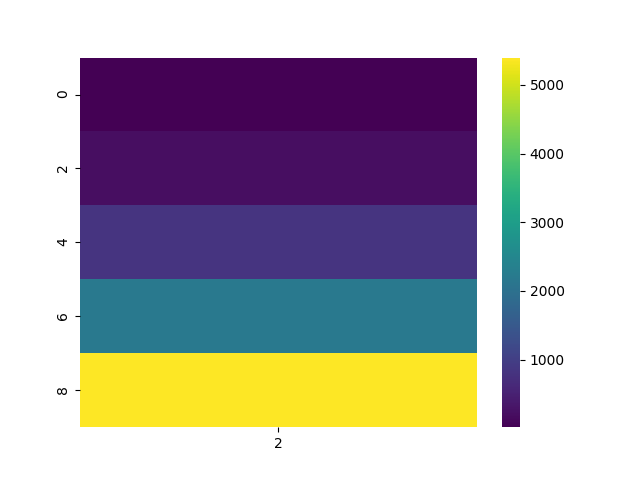

The file beside this chart, header and first rows:
, 2
0, 14.63
2, 213.7
4, 813.9
6, 2184
8, 5399
